2-way image classification set "data" from GitHub (An-Yan-d/which_is_natural); label vocabulary: natural, artificial.

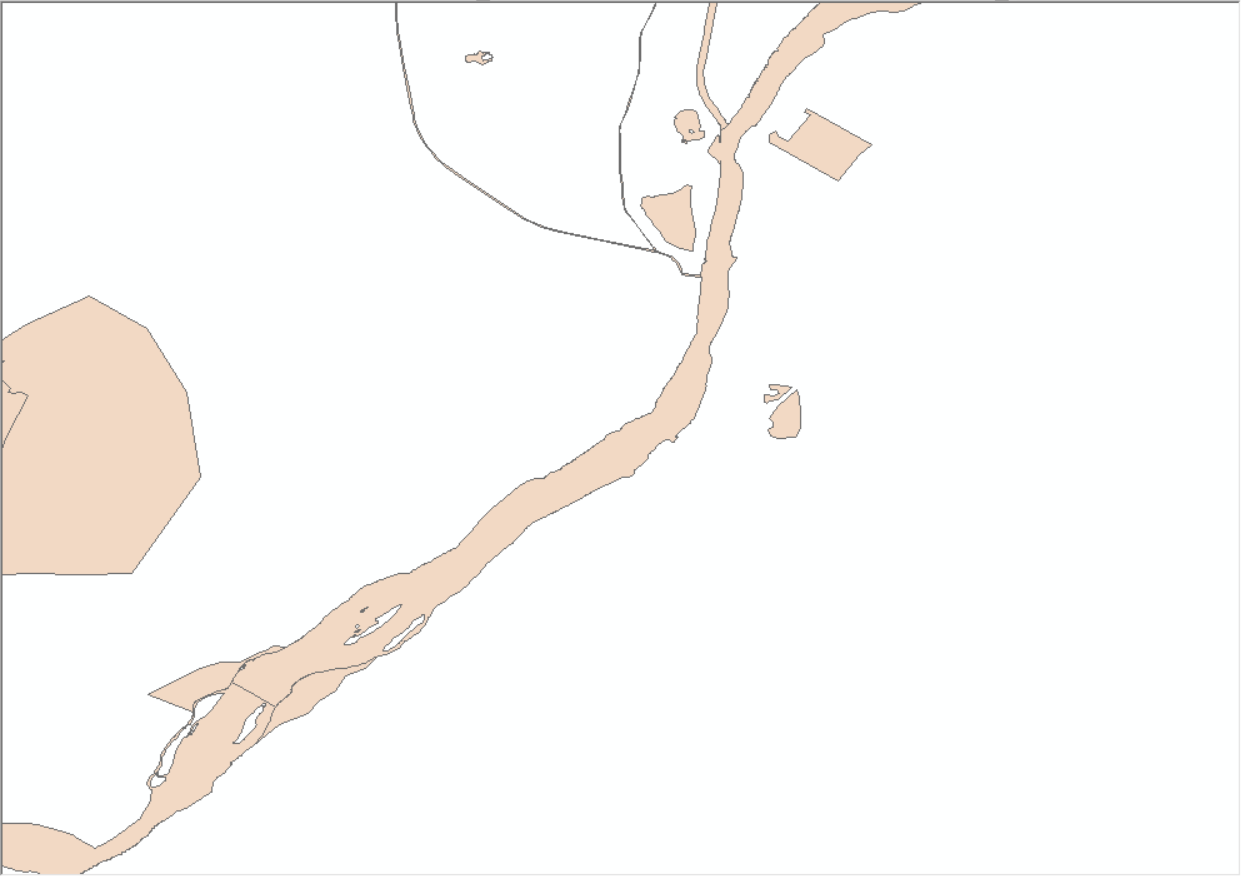
Label: natural

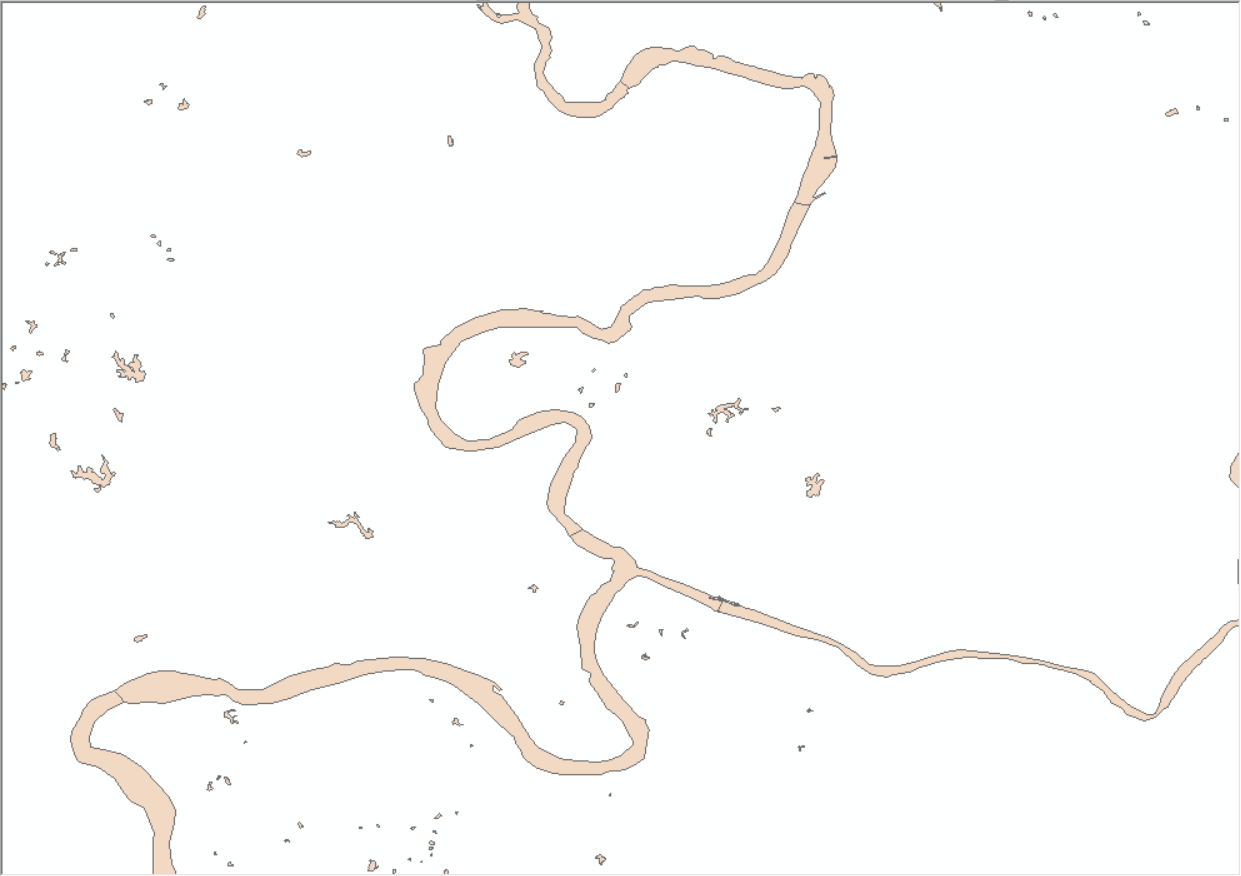
Label: natural

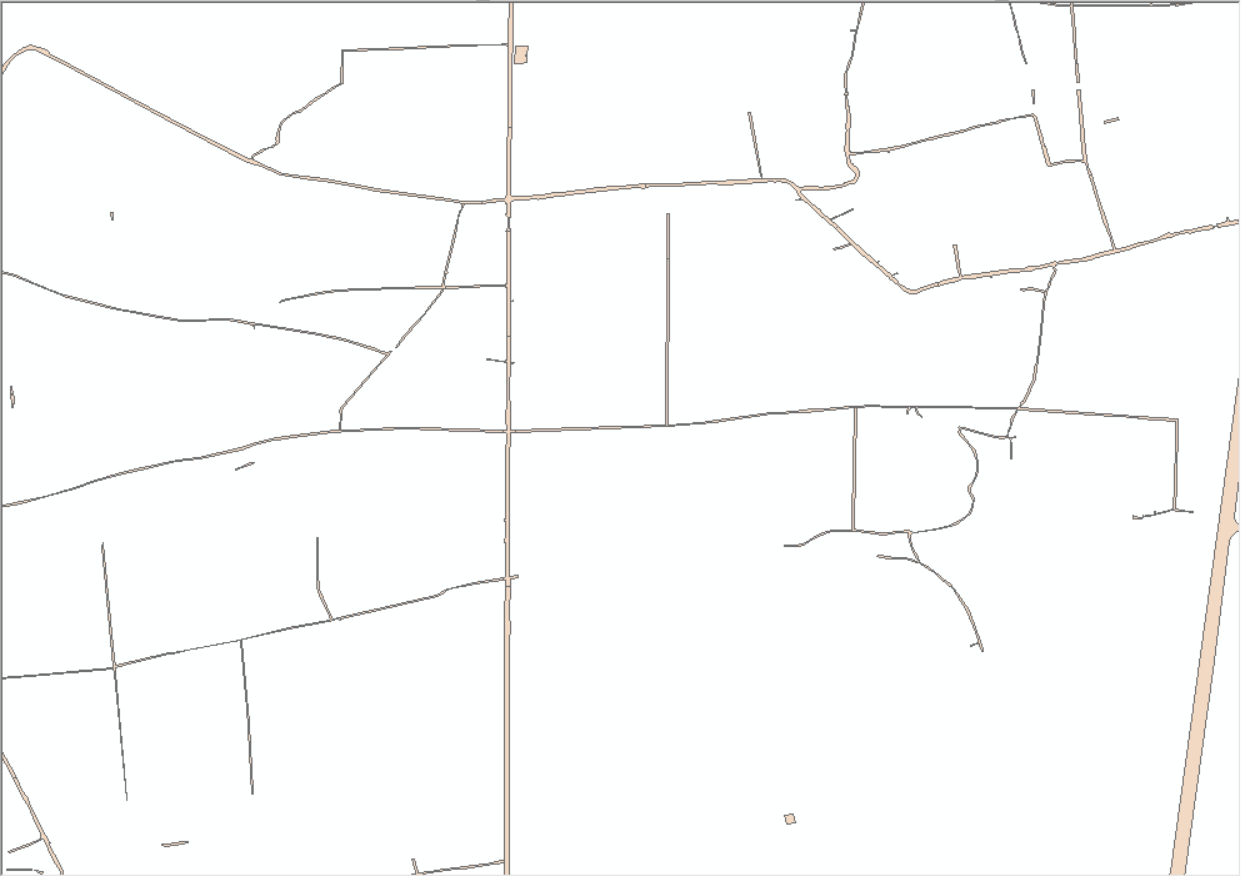
Label: artificial

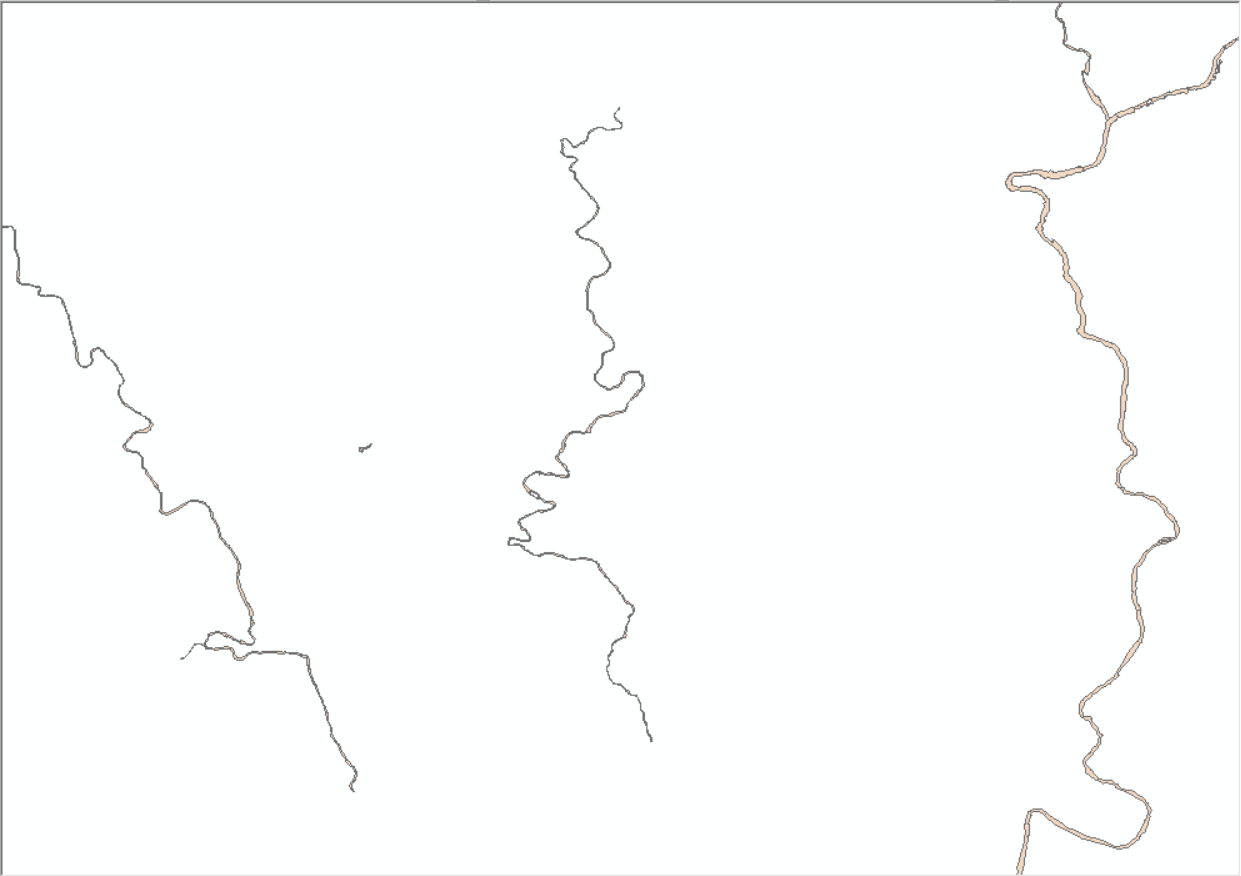
Label: natural

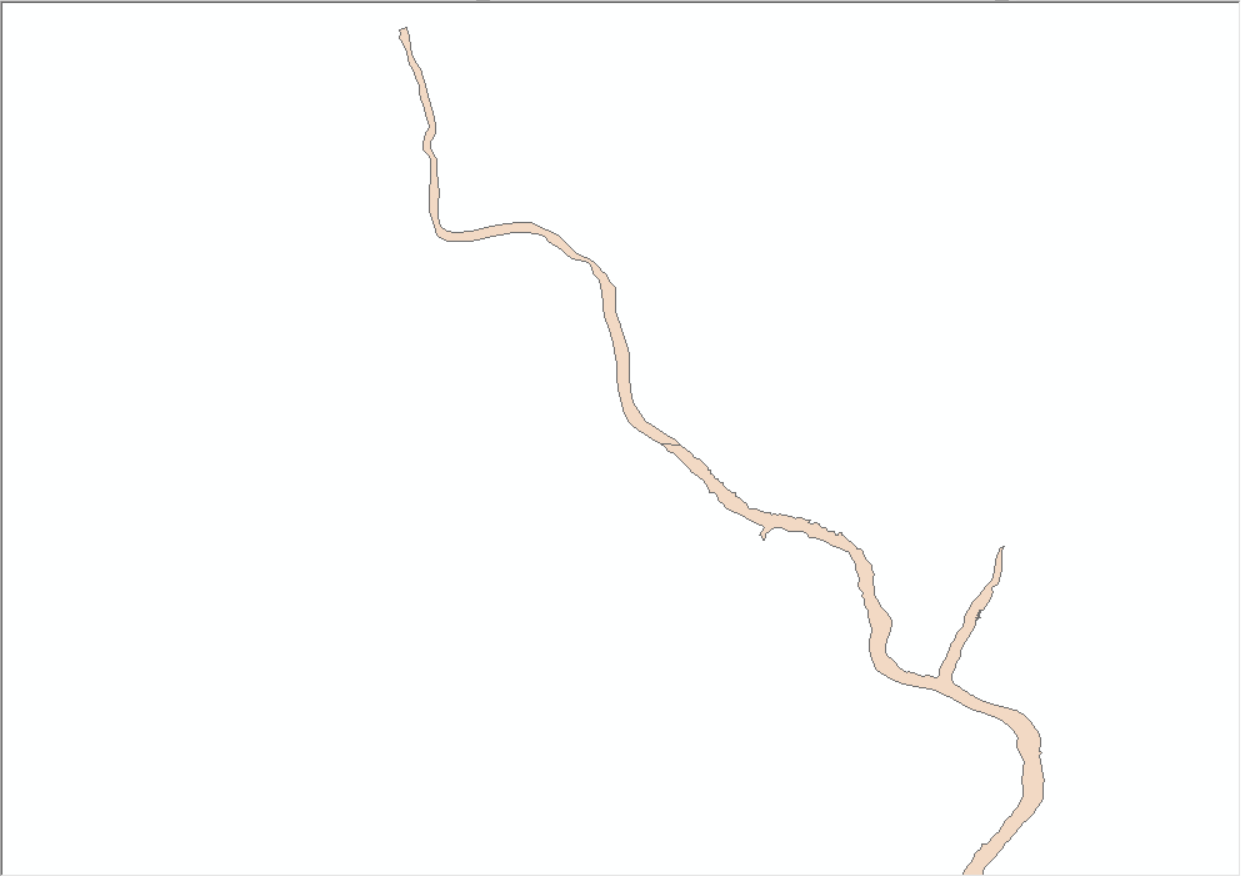
Label: natural

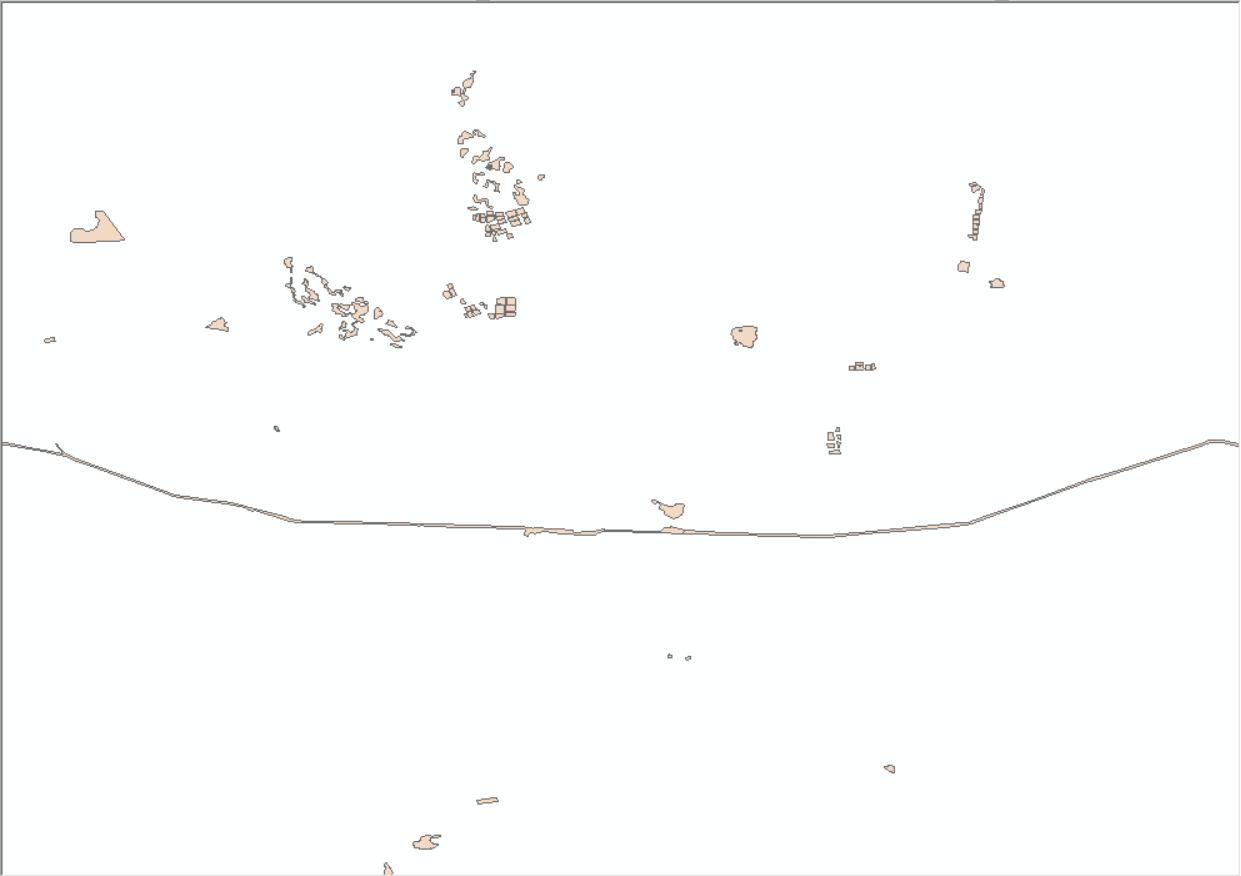
Label: artificial
